Run: headless pygame with SDL's dummy video driver; simulated clock (each Clock.tick advances the game by its frame time, no real sleeping); random seed 0; keys injected as events and as key.get_pressed() state; no mouse input.
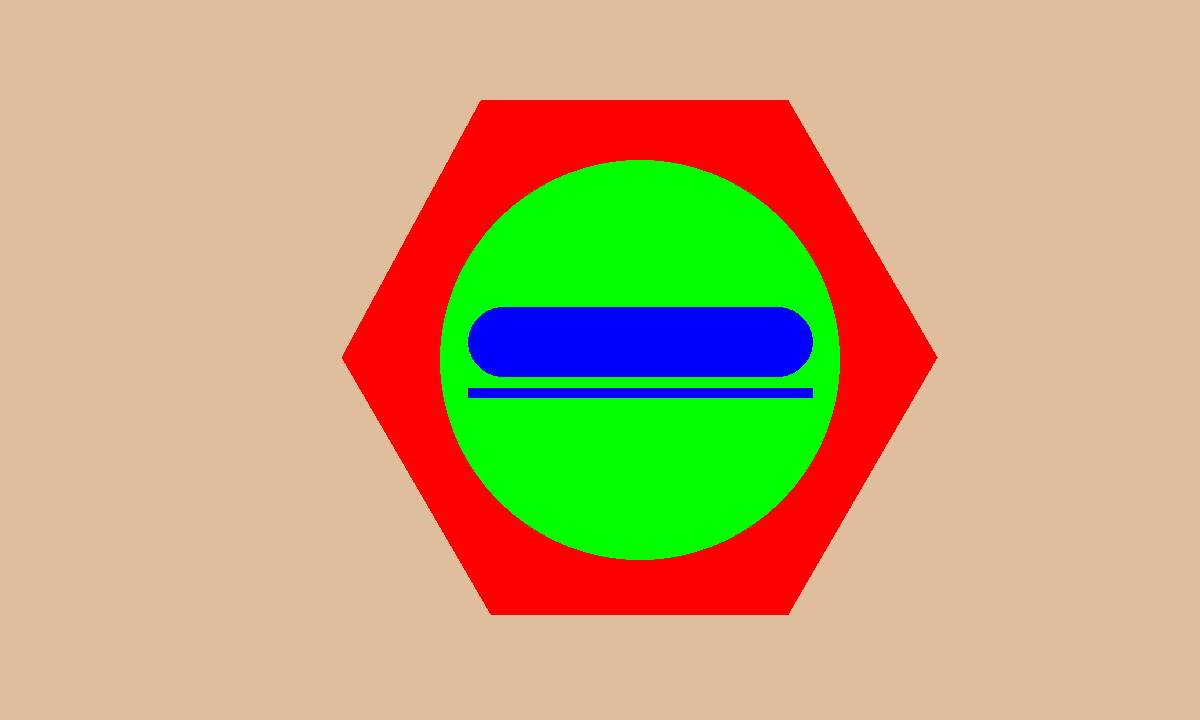
Frame 1 of 4 · flips 1–60 · no input
Frame 2 of 4 · flips 61–180 · tapped SPACE, RETURN · held RIGHT (→), D · screen unchanged from frame 1, image omitted
Frame 3 of 4 · flips 181–300 · held DOWN (↓), S · screen unchanged from frame 2, image omitted
Frame 4 of 4 · flips 301–420 · held LEFT (←), A, UP (↑), W · screen unchanged from frame 3, image omitted

The pygame program that drew these frames:

# import
import pygame

# initialization
pygame.init()

# create window/display
width, height = 1200, 720
window = pygame.display.set_mode((width, height))
pygame.display.set_caption("My Game")

# CLOCK FPS
fps = 30
clock = pygame.time.Clock()


# Main Loop
start = True
while start:
    #get event
    for event in pygame.event.get():
        if event.type == pygame.QUIT:
            statr = False
            pygame.quit()

    # LOGIC
    window.fill((223, 190, 155))
    red, green, blue = (255, 0, 0), (0, 255, 0), (0, 0, 255)
    pygame.draw.polygon(window, red, ((481, 100), (788, 100), (937, 357),
                                      (788, 614), (491, 614), (342, 357)))
    pygame.draw.circle(window, green, (640, 360), 200)
    pygame.draw.line(window, blue, (468, 392), (812, 392), 10)
    pygame.draw.rect(window, blue,(468, 307, 345, 70), border_radius= 50)
    


    # Update Display
    pygame.display.update()

    #Set FPS
    clock.tick(fps)
